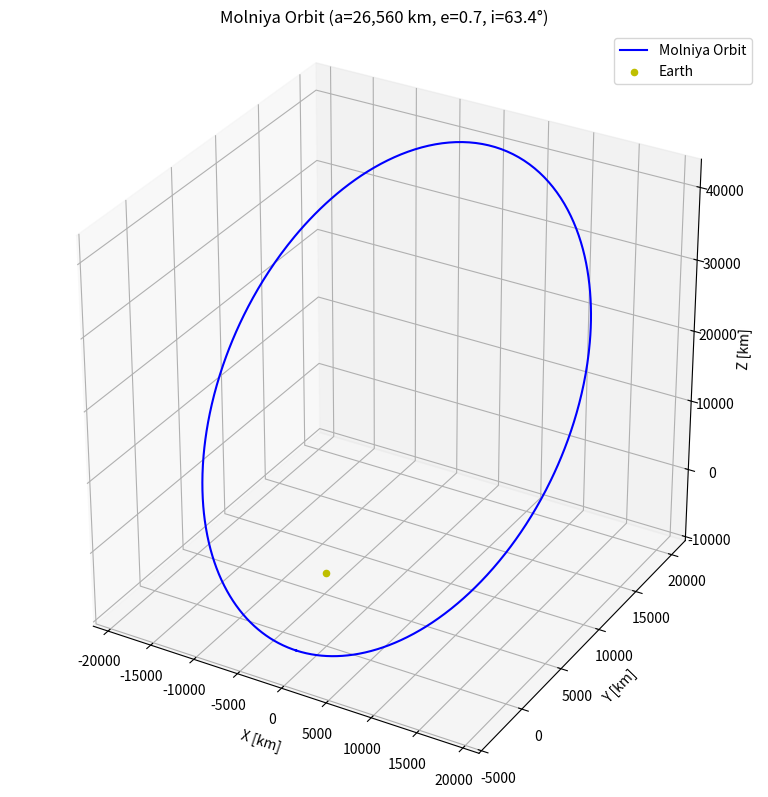

Generate this figure with matplotlib:
import numpy as np
import matplotlib.pyplot as plt

# -------------------------------------------------------------
# Constants
# -------------------------------------------------------------
mu_earth = 3.986e14     # [m^3/s^2]
r_earth = 6371e3        # [m]

# -------------------------------------------------------------
# Molniya Orbit Parameters
# -------------------------------------------------------------
a = 26560e3             # semi-major axis [m] (~12 hr period)
e = 0.7                 # eccentricity
i = np.deg2rad(63.4)    # inclination [rad]
omega = np.deg2rad(270) # argument of perigee [rad]
Omega = np.deg2rad(0)   # RAAN [rad]

# Orbital period
T = 2 * np.pi * np.sqrt(a**3 / mu_earth)
print(f"Orbital Period = {T/3600:.2f} hr")

# -------------------------------------------------------------
# Parametric Orbit in Orbital Plane
# -------------------------------------------------------------
theta = np.linspace(0, 2*np.pi, 800)
r = a * (1 - e**2) / (1 + e * np.cos(theta))

# Position in orbital plane
x_orb = r * np.cos(theta)
y_orb = r * np.sin(theta)
z_orb = np.zeros_like(theta)

# -------------------------------------------------------------
# Rotate to Earth-centered inertial (ECI) frame
# -------------------------------------------------------------
# Rotation matrices
R1_Omega = np.array([
    [np.cos(Omega), -np.sin(Omega), 0],
    [np.sin(Omega),  np.cos(Omega), 0],
    [0, 0, 1]
])

R2_i = np.array([
    [1, 0, 0],
    [0, np.cos(i), -np.sin(i)],
    [0, np.sin(i),  np.cos(i)]
])

R3_omega = np.array([
    [np.cos(omega), -np.sin(omega), 0],
    [np.sin(omega),  np.cos(omega), 0],
    [0, 0, 1]
])

R = R1_Omega @ R2_i @ R3_omega

# Apply transformation
pos_orb = np.vstack((x_orb, y_orb, z_orb))
pos_eci = R @ pos_orb
x_eci, y_eci, z_eci = pos_eci

# -------------------------------------------------------------
# Plot
# -------------------------------------------------------------
fig = plt.figure(figsize=(8, 8))
ax = fig.add_subplot(111, projection='3d')

# Plot orbit and Earth
ax.plot(x_eci/1000, y_eci/1000, z_eci/1000, 'b', label='Molniya Orbit')
ax.scatter(0, 0, 0, color='y', label='Earth')

# Visual markers
ax.set_xlabel('X [km]')
ax.set_ylabel('Y [km]')
ax.set_zlabel('Z [km]')
ax.set_title('Molniya Orbit (a=26,560 km, e=0.7, i=63.4°)')
ax.legend()
ax.set_box_aspect([1, 1, 1])
ax.grid(True)

plt.tight_layout()
plt.show()
